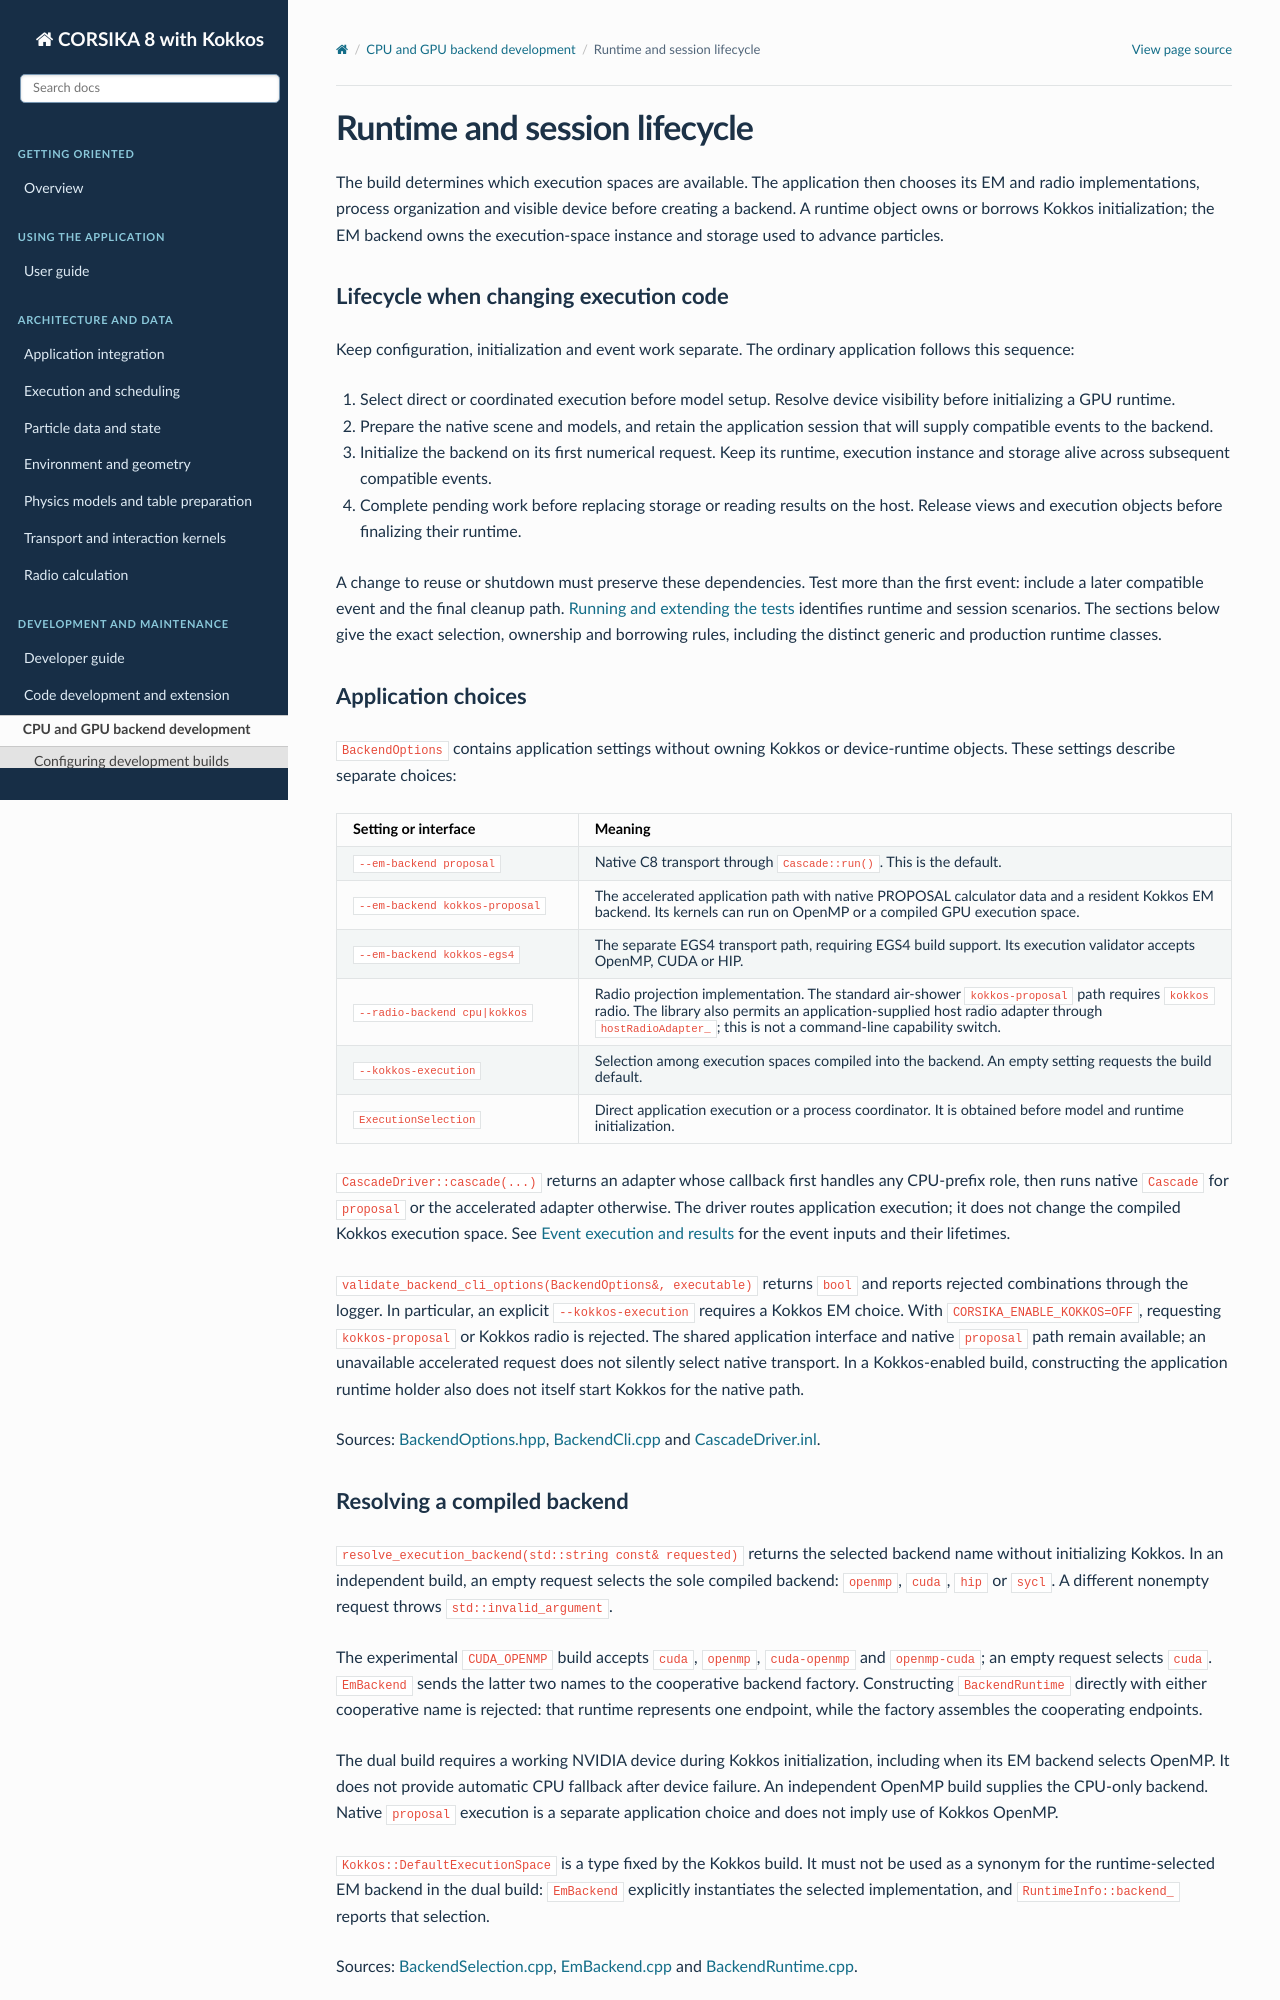

repository: BossL668/CORSIKA8-kokkos · page: backends/runtime.html · generator: sphinx

.. _runtime-selection-and-ownership:

Runtime and session lifecycle
=============================

The build determines which execution spaces are available. The application
then chooses its EM and radio implementations, process organization and
visible device before creating a backend. A runtime object owns or borrows
Kokkos initialization; the EM backend owns the execution-space instance and
storage used to advance particles.

Lifecycle when changing execution code
--------------------------------------

Keep configuration, initialization and event work separate. The ordinary
application follows this sequence:

1. Select direct or coordinated execution before model setup. Resolve device
   visibility before initializing a GPU runtime.
2. Prepare the native scene and models, and retain the application session
   that will supply compatible events to the backend.
3. Initialize the backend on its first numerical request. Keep its runtime,
   execution instance and storage alive across subsequent compatible events.
4. Complete pending work before replacing storage or reading results on the
   host. Release views and execution objects before finalizing their runtime.

A change to reuse or shutdown must preserve these dependencies. Test more
than the first event: include a later compatible event and the final cleanup
path. :doc:`../validation/tests` identifies runtime and session scenarios.
The sections below give the exact selection, ownership and borrowing rules,
including the distinct generic and production runtime classes.

Application choices
-------------------

``BackendOptions`` contains application settings without owning Kokkos or
device-runtime objects. These settings describe separate choices:

.. list-table::
   :header-rows: 1
   :widths: 27 73

   * - Setting or interface
     - Meaning
   * - ``--em-backend proposal``
     - Native C8 transport through ``Cascade::run()``. This is the default.
   * - ``--em-backend kokkos-proposal``
     - The accelerated application path with native PROPOSAL calculator data
       and a resident Kokkos EM backend. Its kernels can run on OpenMP or a
       compiled GPU execution space.
   * - ``--em-backend kokkos-egs4``
     - The separate EGS4 transport path, requiring EGS4 build support. Its
       execution validator accepts OpenMP, CUDA or HIP.
   * - ``--radio-backend cpu|kokkos``
     - Radio projection implementation. The standard air-shower
       ``kokkos-proposal`` path requires ``kokkos`` radio. The library also
       permits an application-supplied host radio adapter through
       ``hostRadioAdapter_``; this is not a command-line capability switch.
   * - ``--kokkos-execution``
     - Selection among execution spaces compiled into the backend. An empty
       setting requests the build default.
   * - ``ExecutionSelection``
     - Direct application execution or a process coordinator. It is obtained
       before model and runtime initialization.

``CascadeDriver::cascade(...)`` returns an adapter whose callback first handles
any CPU-prefix role, then runs native ``Cascade`` for ``proposal`` or the
accelerated adapter otherwise. The driver routes application execution; it
does not change the compiled Kokkos execution space. See
:doc:`../application/event-execution` for the event inputs and their lifetimes.

``validate_backend_cli_options(BackendOptions&, executable)`` returns ``bool``
and reports rejected combinations through the logger. In particular, an
explicit ``--kokkos-execution`` requires a Kokkos EM choice. With
``CORSIKA_ENABLE_KOKKOS=OFF``, requesting ``kokkos-proposal`` or Kokkos radio is
rejected. The shared application interface and native ``proposal`` path
remain available; an unavailable accelerated request does not silently select
native transport. In a Kokkos-enabled build, constructing the application
runtime holder also does not itself start Kokkos for the native path.

Sources: `BackendOptions.hpp
<https://github.com/BossL668/CORSIKA8-kokkos/blob/d5297c43c041a22b43c65c322d9b51bc7ec8e397/corsika/kokkos/application/BackendOptions.hpp>`_,
`BackendCli.cpp
<https://github.com/BossL668/CORSIKA8-kokkos/blob/d5297c43c041a22b43c65c322d9b51bc7ec8e397/src/kokkos/application/BackendCli.cpp>`_
and `CascadeDriver.inl
<https://github.com/BossL668/CORSIKA8-kokkos/blob/d5297c43c041a22b43c65c322d9b51bc7ec8e397/corsika/detail/kokkos/application/cascade/CascadeDriver.inl>`_.
